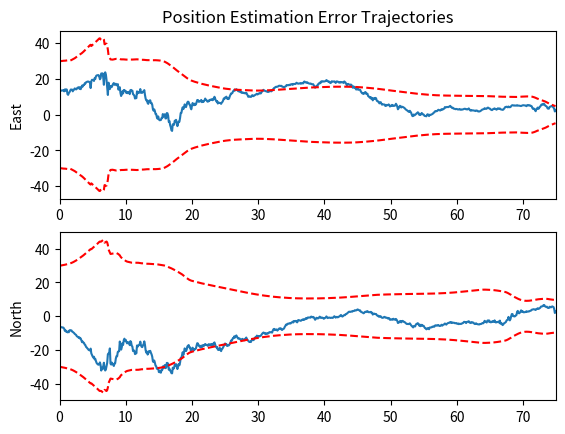
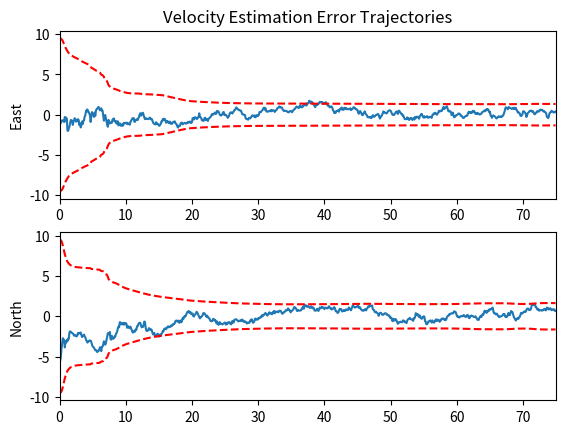
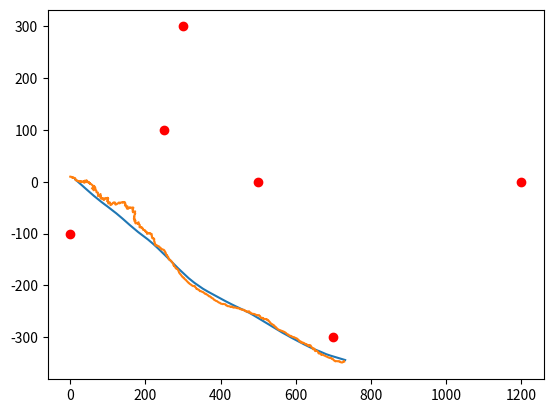
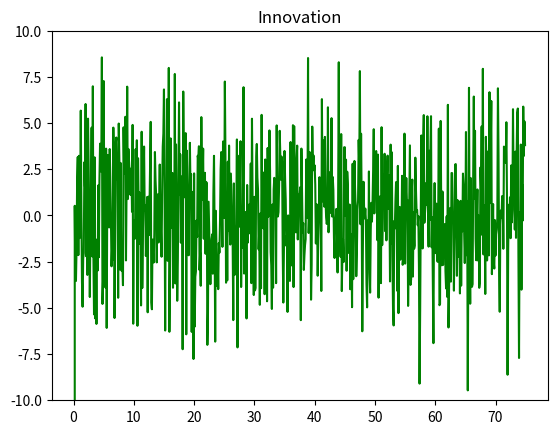

These charts were generated, in order, by the following Python code:
# Import Packages
import math
import matplotlib.pyplot as plt
import numpy as np
import scipy.linalg

# Define Functions
def get_q_clk(clk_type,T):
    c = 299792458
    if clk_type == 'Typical TCXO':
        h0 = 9.4e-20
        h_2 = 3.8e-21
    if clk_type == 'Typical OCXO':
        h0 = 8.0e-20
        h_2 = 4.0e-23
    Sdt = h0/2
    Sddt = 2*math.pi**2*h_2
    q_clk = c**2*np.array([[Sdt*T+Sddt*T**3/3, Sddt*T**2/2],[Sddt*T**2/2, Sddt*T]])
    return q_clk
    
# Initialize   
npts = 750
T = 0.1
r_sop = np.array([[250,100],[0,-100],[500,0],[300,300],[700,-300],[1200,0]]).transpose()
N_sop = r_sop.shape[1]

F_clk = np.array([[1,T],[0,1]])
FF_clk = np.kron(np.eye(N_sop+1),F_clk)
F_clk = np.kron(np.eye(N_sop),F_clk)
F_pv = np.eye(4)
F_pv[0:2,2:4] = T*np.eye(2)
q_xy = 1*0.1
Q_pv = np.zeros((4,4))
Q_pv[0:2,0:2] = np.eye(2)*q_xy*T**3/3
Q_pv[0:2,2:4] = np.eye(2)*q_xy*T**2/2
Q_pv[2:4,0:2] = np.eye(2)*q_xy*T**2/2
Q_pv[2:4,2:4] = np.eye(2)*q_xy*T

P_clk0_sop = np.kron(np.eye(N_sop),np.diag([1e0*9e4,1e0*9e0]))
x_clk0_sop = np.random.multivariate_normal(np.zeros(2*N_sop),P_clk0_sop)
    
sop_clk_qual = 'Typical OCXO'
Q_clk_sop = get_q_clk(sop_clk_qual,T)

r0_rx = np.array([0,10])
v0_rx = np.array([10,0])
P_clk0_rx = np.diag([1e0*9e6,1e0*9e2])
x_clk0_rx = np.random.multivariate_normal(np.zeros(2),P_clk0_rx)

rx_clk_qual = 'Typical TCXO'
Q_clk_rx = get_q_clk(rx_clk_qual,T)

QQ_clk = np.zeros((2+2*N_sop,2+2*N_sop))
QQ_clk[0:2,0:2] = Q_clk_rx
QQ_clk[2:,2:] = np.kron(np.eye(N_sop),Q_clk_sop)

x_clk0 = np.concatenate((x_clk0_rx,x_clk0_sop))
x_clk = np.zeros((2+2*N_sop,npts))
x_clk[:,0] = x_clk0
x_true = np.zeros((4+2*N_sop,npts))
P_pv = np.diag([100,100,10,10])
x_true[0:4,0] = np.random.multivariate_normal(np.concatenate((r0_rx,v0_rx)),P_pv)
z = np.zeros((N_sop,npts))
R = 9
for k in range(npts):
    if k != npts-1:
        x_true[0:4,k+1] = np.dot(F_pv,x_true[0:4,k]) + np.random.multivariate_normal(np.zeros(4),Q_pv)
        x_clk[:,k+1] = np.dot(FF_clk,x_clk[:,k]) + np.random.multivariate_normal(np.zeros(2+2*N_sop),QQ_clk)
    for i in range(N_sop):
        z[i,k] = scipy.linalg.norm(x_true[0:2,k]-r_sop[0:2,i]) + x_clk[0,k] - x_clk[2+2*i,k] + np.random.normal(0,np.sqrt(R))

for i in range(N_sop):
    x_true[4+2*i:6+2*i,:] = x_clk[0:2,:] - x_clk[2+2*i:4+2*i,:]

Q_clk = np.kron(np.ones((N_sop,N_sop)),Q_clk_rx) + np.kron(np.eye(N_sop),Q_clk_sop)
P_clk = np.kron(np.ones((N_sop,N_sop)),P_clk0_rx) + P_clk0_sop
P_k1k1 = np.zeros((4+2*N_sop,4+2*N_sop))
P_k1k1[0:4,0:4] = P_pv
P_k1k1[4:,4:] = P_clk
F = scipy.linalg.block_diag(F_pv,F_clk)
Q = scipy.linalg.block_diag(Q_pv,Q_clk)

# Extended Kalman Filter (EKF)
x = np.zeros(x_true.shape)
x[0:4,0] = np.concatenate((r0_rx,v0_rx))
P = np.zeros(x_true.shape)
P[:,0] = np.diag(P_k1k1)

nu = np.zeros((N_sop,npts-1))
for k in range(npts-1):
    x[:,k+1] = np.dot(F,x[:,k])
    P_k1k = np.dot(np.dot(F,P_k1k1),F.transpose()) + Q
    
    H = np.zeros((N_sop,4+2*N_sop))
    z_hat = np.zeros(N_sop)
    for i in range(N_sop):
        dr = x[0:2,k+1] - r_sop[:,i]
        z_hat[i] = scipy.linalg.norm(dr) + x[4+2*i,k+1]
        H[i,0:2] = dr/scipy.linalg.norm(dr)
        H[i,4+2*i] = 1
    
    S = np.dot(np.dot(H,P_k1k),H.transpose()) + R*np.eye(N_sop)
    K = np.dot(np.dot(P_k1k,H.transpose()),np.linalg.inv(S))
    nu[:,k] = z[:,k+1] - z_hat
    x[:,k+1] = x[:,k+1] + np.dot(K,nu[:,k])
    A = np.eye(4+2*N_sop) - np.dot(K,H)
    P_k1k1 = np.dot(np.dot(A,P_k1k),A.transpose()) + np.dot(np.dot(K,R*np.eye(N_sop)),K.transpose())
    P[:,k+1] = np.diag(P_k1k1)

# Root Mean Square Error
t = np.linspace(0,(npts-1)*T,npts)
x_err = x_true - x
RMSE = np.sqrt(sum(x_err.transpose()**2)/npts)
pos_RMSE = scipy.linalg.norm(RMSE[0:2])
vel_RMSE = scipy.linalg.norm(RMSE[2:4])
print("Position RMSE", pos_RMSE)
print("Velocity RMSE", vel_RMSE)

# # Plot Noise
# ranges = np.zeros((N_sop,npts))
# for i in range(N_sop):
#     ranges[i,:] = np.sqrt(sum((x_true[0:2,:]-np.dot(r_sop[0:2,i].reshape((2,1)),np.ones((1,npts))))**2))
# p = 2
#plt.plot(ranges[p,:] + x_true[4+2*p,:])
#plt.plot(z[p,:],'--')
# plt.figure()
# plt.plot(ranges[p,:] + x_true[4+2*p,:] - z[p,:])

# Plot Estimation Error Trajectories
sig = 3

plt.figure()
plt.subplot(2, 1, 1)
plt.plot(t, x_err[0,:])
plt.plot(t, sig*np.sqrt(P[0,:]),'--r')
plt.plot(t, -sig*np.sqrt(P[0,:]),'--r')
plt.ylabel('East')
plt.title('Position Estimation Error Trajectories')
plt.xlim([t[0], t[-1]])

plt.subplot(2, 1, 2)
plt.plot(t, x_err[1,:])
plt.plot(t, sig*np.sqrt(P[1,:]),'--r')
plt.plot(t, -sig*np.sqrt(P[1,:]),'--r')
plt.ylabel('North')
plt.xlim([t[0], t[-1]])

plt.figure()
plt.subplot(2, 1, 1)
plt.plot(t, x_err[2,:])
plt.plot(t, sig*np.sqrt(P[2,:]),'--r')
plt.plot(t, -sig*np.sqrt(P[2,:]),'--r')
plt.ylabel('East')
plt.title('Velocity Estimation Error Trajectories')
plt.xlim([t[0], t[-1]])

plt.subplot(2, 1, 2)
plt.plot(t, x_err[3,:])
plt.plot(t, sig*np.sqrt(P[3,:]),'--r')
plt.plot(t, -sig*np.sqrt(P[3,:]),'--r')
plt.ylabel('North')
plt.xlim([t[0], t[-1]])

# Plot Environment Layout
plt.figure()
plt.plot(x_true[0,:], x_true[1,:])
plt.plot(x[0,:], x[1,:])
plt.scatter(r_sop[0,:],r_sop[1,:], color = 'red')

# Plot Innovation
plt.figure()
plt.title('Innovation')
plt.plot(t[1:], nu[1,:], color='green')
plt.ylim(-10,10)

# Show Plots
plt.show()